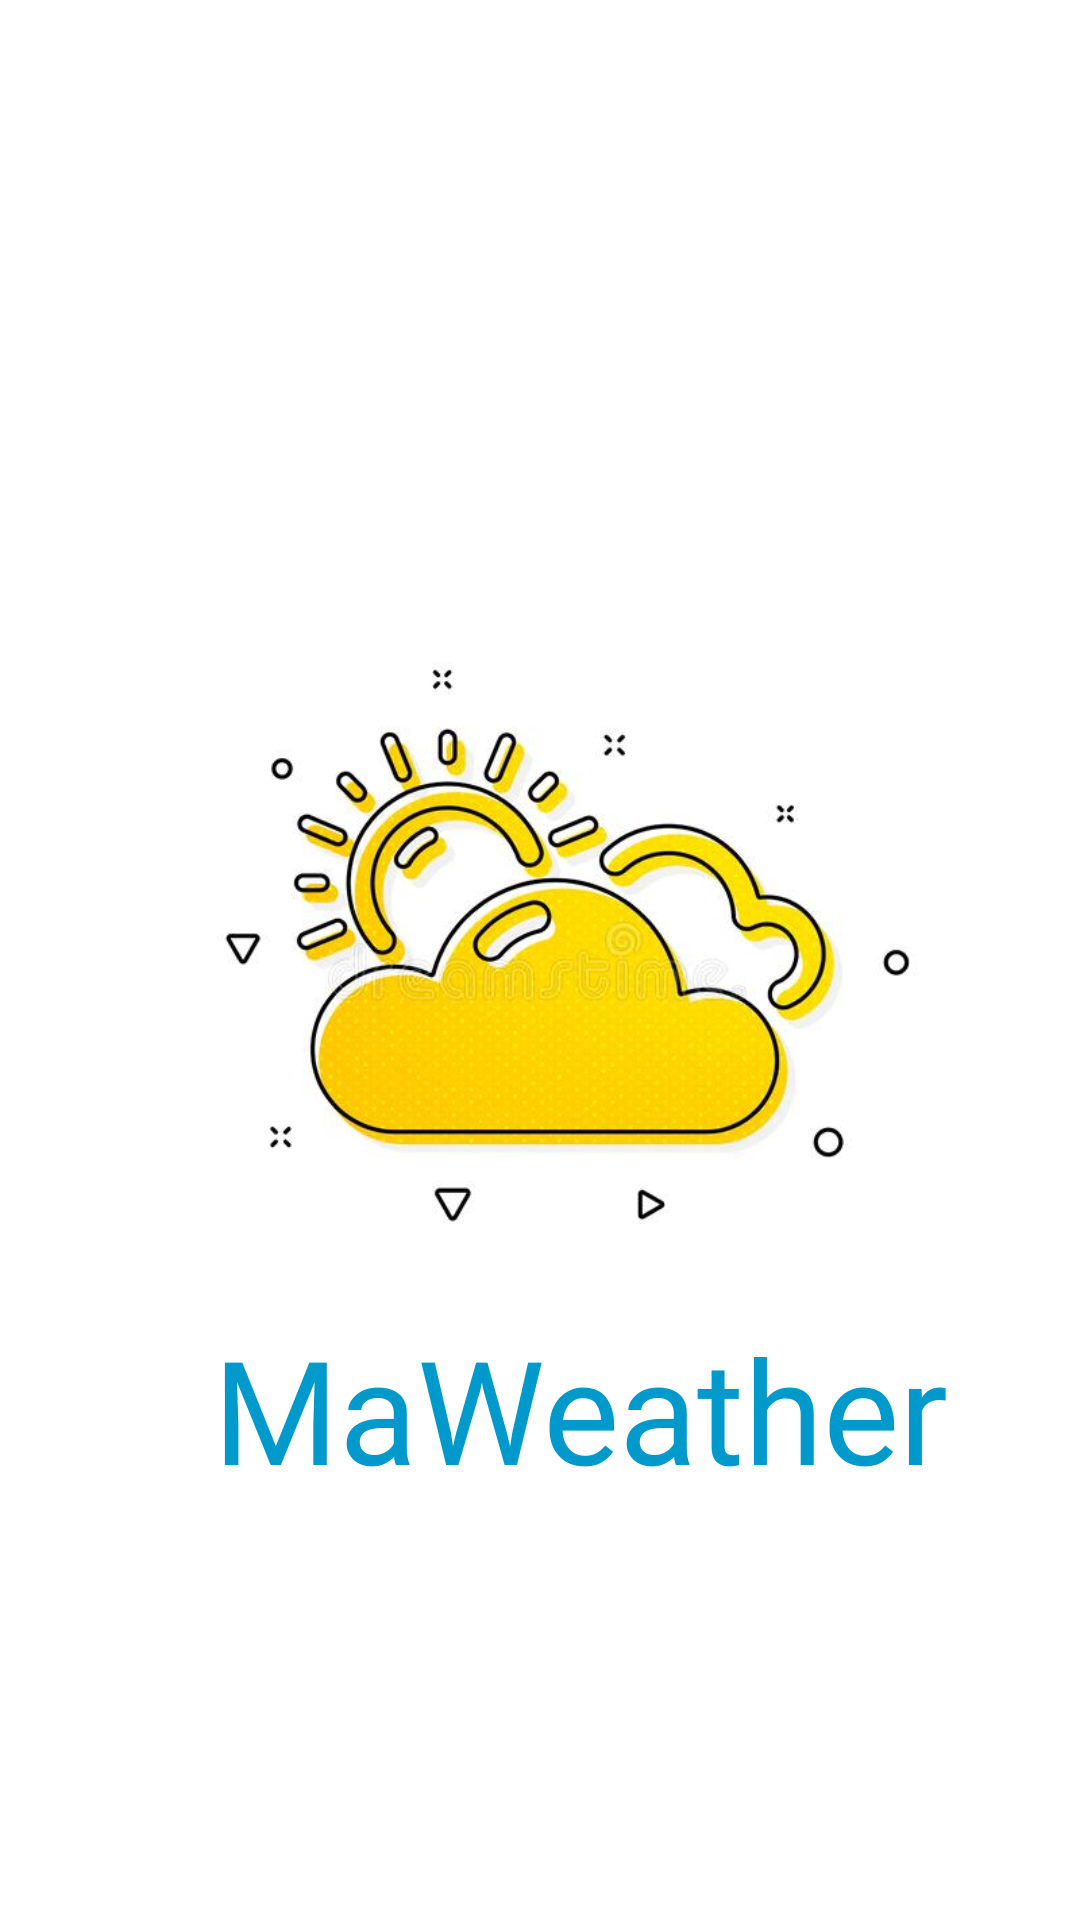

The Android layout XML behind this screen, and the referenced resources:
<!-- AndroidManifest.xml: application theme Theme.MaWeather -->
<!-- res/layout/fragment_splash.xml -->
<?xml version="1.0" encoding="utf-8"?>
<androidx.constraintlayout.widget.ConstraintLayout xmlns:android="http://schemas.android.com/apk/res/android"
    xmlns:app="http://schemas.android.com/apk/res-auto"
    xmlns:tools="http://schemas.android.com/tools"
    android:layout_width="match_parent"
    android:layout_height="match_parent"
    tools:context=".fragments.SplashFragment">

    <ImageView
        android:id="@+id/pic"
        android:layout_width="0dp"
        android:layout_height="0dp"
        android:backgroundTint="@color/white"
        android:src="@drawable/sun"
        app:layout_constraintBottom_toBottomOf="parent"
        app:layout_constraintEnd_toEndOf="parent"
        app:layout_constraintHorizontal_bias="0.0"
        app:layout_constraintStart_toStartOf="parent"
        app:layout_constraintTop_toTopOf="parent"
        app:layout_constraintVertical_bias="1.0" />

    <TextView
        android:id="@+id/name"
        android:layout_width="246dp"
        android:layout_height="70dp"
        android:fontFamily="@font/amarante"
        android:text="MaWeather"
        android:textColor="@android:color/holo_blue_dark"
        android:textSize="48sp"
        app:layout_constraintBottom_toBottomOf="@+id/pic"
        app:layout_constraintEnd_toEndOf="parent"
        app:layout_constraintHorizontal_bias="0.624"
        app:layout_constraintStart_toStartOf="@+id/pic"
        app:layout_constraintTop_toTopOf="@+id/pic"
        app:layout_constraintVertical_bias="0.767" />
</androidx.constraintlayout.widget.ConstraintLayout>
<!-- resources referenced by this layout -->
<resources>
  <color name="white">#FFFFFFFF</color>
  <!-- drawable sun: jpg bitmap (drawable, 31685 bytes) -->
  <style name="Theme.MaWeather" parent="Theme.MaterialComponents.DayNight.DarkActionBar">
          
          <item name="colorPrimary">@color/purple_500</item>
          <item name="colorPrimaryVariant">@color/purple_700</item>
          <item name="colorOnPrimary">@color/white</item>
          
          <item name="colorSecondary">@color/teal_200</item>
          <item name="colorSecondaryVariant">@color/teal_700</item>
          <item name="colorOnSecondary">@color/black</item>
          
          <item name="android:statusBarColor" tools:targetApi="l">?attr/colorPrimaryVariant</item>
          
      </style>
  <color name="purple_500">#FF6200EE</color>
  <color name="purple_700">#FF3700B3</color>
  <color name="teal_200">#FF03DAC5</color>
  <color name="teal_700">#FF018786</color>
  <color name="black">#FF000000</color>
</resources>
